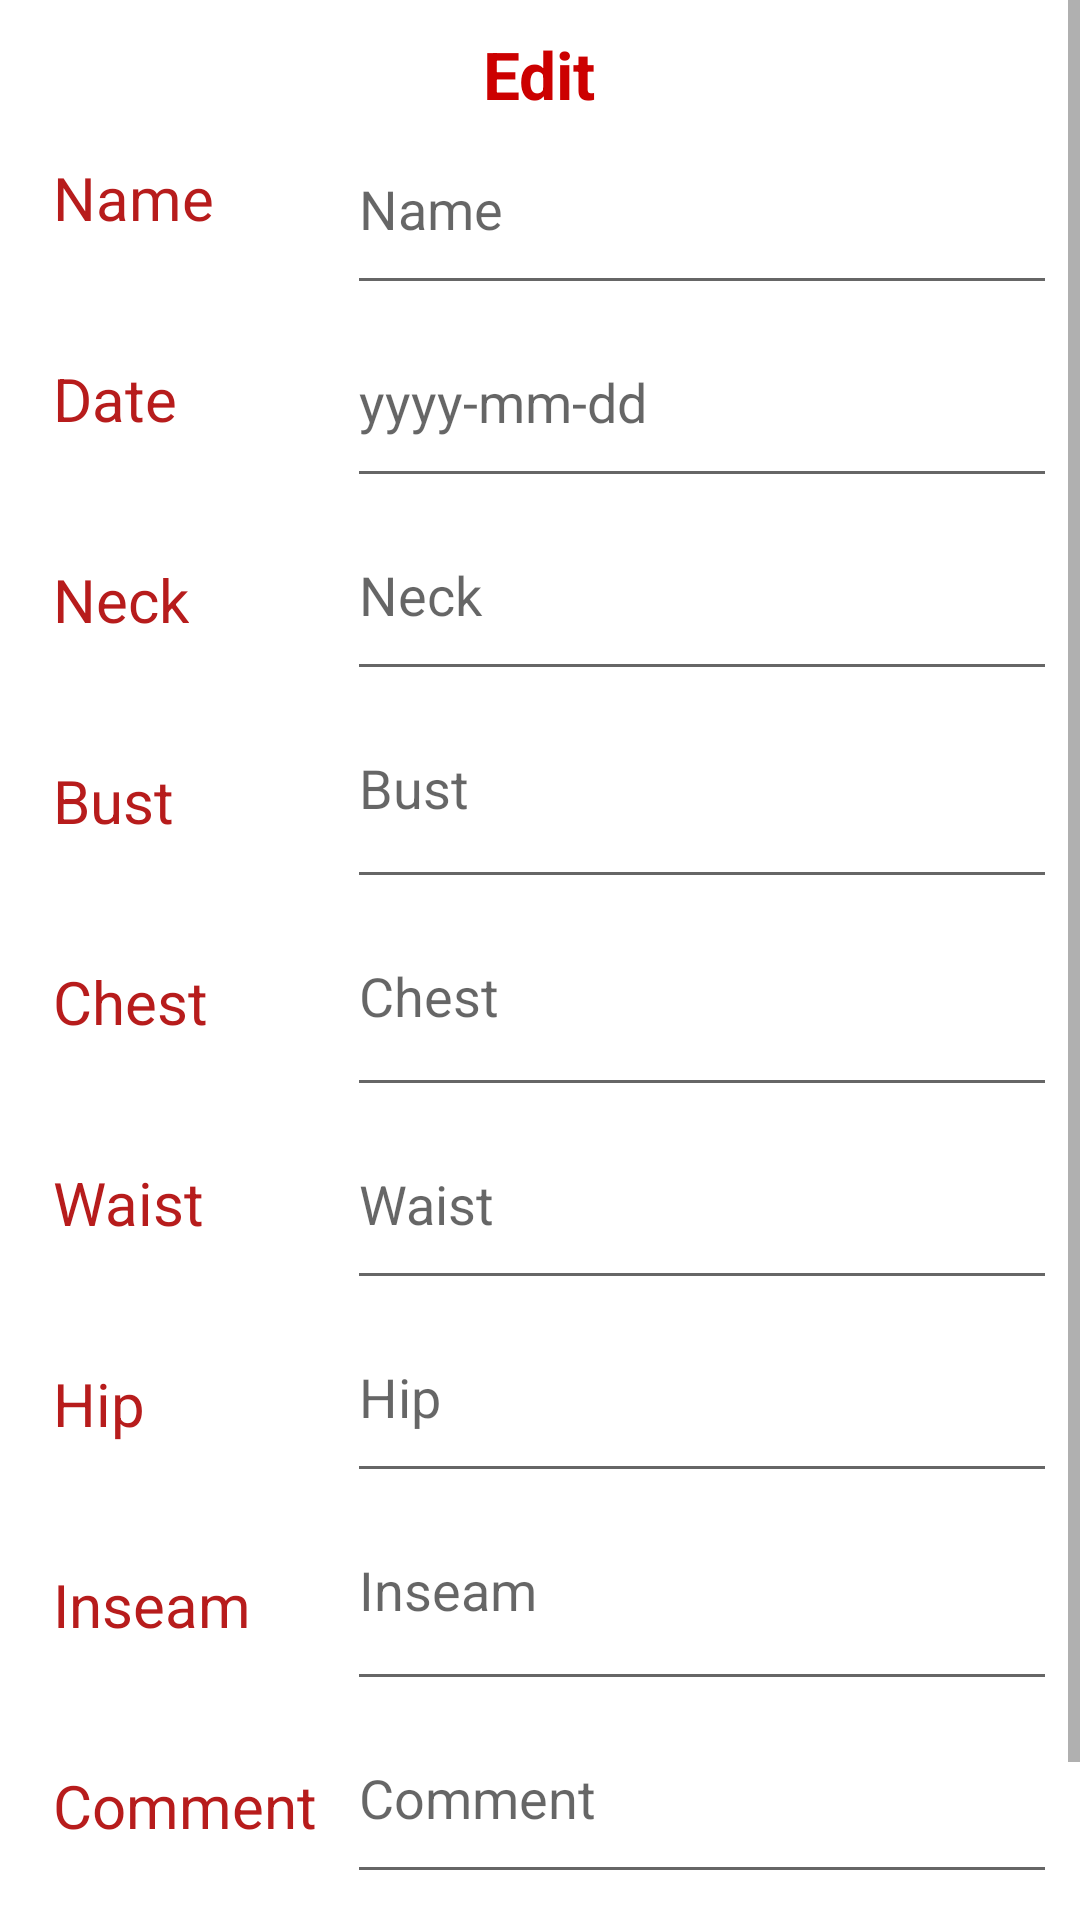

Reconstruct the res/layout file that produces this screen, plus the resources it refers to.
<!-- AndroidManifest.xml: application theme AppTheme -->
<!-- res/layout/activity_edit.xml -->
<?xml version="1.0" encoding="utf-8"?>
<ScrollView xmlns:android="http://schemas.android.com/apk/res/android"
    xmlns:tools="http://schemas.android.com/tools"
    android:layout_width="match_parent"
    android:layout_height="match_parent"
    tools:context="com.example.jirakul_sizebook.EditActivity">

<LinearLayout
    android:id="@+id/activity_edit"
    android:layout_width="match_parent"
    android:layout_height="match_parent"
    android:orientation="vertical"
    android:paddingBottom="@dimen/activity_vertical_margin"
    android:paddingLeft="@dimen/activity_horizontal_margin"
    android:paddingRight="@dimen/activity_horizontal_margin"
    android:paddingTop="@dimen/activity_vertical_margin"
    android:background="@android:color/white">
    <TextView
        android:layout_width="wrap_content"
        android:layout_height="wrap_content"
        android:textAppearance="?android:attr/textAppearanceLarge"
        android:text="Edit"
        android:textStyle="bold"
        android:textColor="@android:color/holo_red_dark"
        android:id="@+id/lblCreatorTitle"
        android:layout_gravity="center"
        android:layout_marginTop="10dp"/>

            <LinearLayout
                android:layout_width="match_parent"
                android:layout_height="wrap_content"
                android:padding="8dp"
                android:orientation="horizontal">

                <LinearLayout
                    android:layout_width="wrap_content"
                    android:layout_height="match_parent"
                    android:paddingLeft="10dp"
                    android:orientation="vertical">

                    <TextView
                        android:text="Name"
                        android:layout_width="wrap_content"
                        android:layout_height="wrap_content"
                        android:paddingBottom="20dp"
                        android:paddingTop="5dp"
                        android:textSize="20sp"
                        style="@style/HeadColor"
                        />

                    <TextView
                        android:text="Date"
                        android:layout_width="wrap_content"
                        android:layout_height="wrap_content"
                        android:paddingTop="20dp"
                        android:paddingBottom="20dp"
                        style="@style/HeadColor"
                        android:textSize="20sp"/>

                    <TextView
                        android:text="Neck"
                        android:layout_width="wrap_content"
                        android:layout_height="wrap_content"
                        android:paddingTop="20dp"
                        android:paddingBottom="20dp"
                        style="@style/HeadColor"
                        android:textSize="20sp"/>

                    <TextView
                        android:text="Bust"
                        android:layout_width="wrap_content"
                        android:layout_height="wrap_content"
                        android:paddingTop="20dp"
                        android:paddingBottom="20dp"
                        style="@style/HeadColor"
                        android:textSize="20sp"/>

                    <TextView
                        android:layout_width="wrap_content"
                        android:layout_height="wrap_content"
                        android:text="Chest"
                        android:paddingTop="20dp"
                        android:paddingBottom="20dp"
                        android:textSize="20sp"
                        style="@style/HeadColor" />

                    <TextView
                        android:layout_width="wrap_content"
                        android:layout_height="wrap_content"
                        android:text="Waist"
                        android:paddingTop="20dp"
                        android:paddingBottom="20dp"
                        android:textSize="20sp"
                        style="@style/HeadColor"/>

                    <TextView
                        android:layout_width="wrap_content"
                        android:layout_height="wrap_content"
                        android:text="Hip"
                        android:paddingTop="20dp"
                        android:paddingBottom="20dp"
                        android:textSize="20sp"
                        style="@style/HeadColor"/>

                    <TextView
                        android:layout_width="wrap_content"
                        android:layout_height="wrap_content"
                        android:text="Inseam"
                        android:paddingTop="20dp"
                        android:paddingBottom="20dp"
                        android:textSize="20sp"
                        style="@style/HeadColor"/>

                    <TextView
                        android:layout_width="wrap_content"
                        android:layout_height="wrap_content"
                        android:text="Comment"
                        android:paddingTop="20dp"
                        android:paddingBottom="20dp"
                        android:textSize="20sp"
                        style="@style/HeadColor"/>


                </LinearLayout>

        <LinearLayout
            android:layout_width="match_parent"
            android:layout_height="wrap_content"
            android:paddingLeft="10dp"
            android:orientation="vertical">

            <EditText
                android:layout_width="match_parent"
                android:layout_height="wrap_content"
                android:inputType="textPersonName"
                android:paddingBottom="20dp"
                android:id="@+id/txtNameE"
                android:hint="Name"/>

            <EditText
                android:layout_width="match_parent"
                android:layout_height="wrap_content"
                android:inputType="date"
                android:id="@+id/txtDateE"
                android:paddingTop="20dp"
                android:paddingBottom="20dp"
                android:hint="yyyy-mm-dd"/>

            <EditText
                android:layout_width="match_parent"
                android:layout_height="wrap_content"
                android:id="@+id/txtNeckE"
                android:paddingBottom="20dp"
                android:paddingTop="20dp"
                android:hint="Neck"
                android:inputType="number"/>

            <EditText
                android:layout_width="fill_parent"
                android:layout_height="wrap_content"
                android:id="@+id/txtBustE"
                android:paddingBottom="25dp"
                android:paddingTop="20dp"
                android:hint="Bust"
                android:inputType="number"/>

            <EditText
                android:layout_width="fill_parent"
                android:layout_height="wrap_content"
                android:id="@+id/txtChestE"
                android:paddingBottom="25dp"
                android:paddingTop="20dp"
                android:hint="Chest"
                android:inputType="number"/>

            <EditText
                android:layout_width="fill_parent"
                android:layout_height="wrap_content"
                android:id="@+id/txtWaistE"
                android:paddingBottom="20dp"
                android:paddingTop="20dp"
                android:hint="Waist"
                android:inputType="number"/>

            <EditText
                android:layout_width="fill_parent"
                android:layout_height="wrap_content"
                android:id="@+id/txtHipE"
                android:paddingBottom="20dp"
                android:paddingTop="20dp"
                android:hint="Hip"/>

            <EditText
                android:layout_width="fill_parent"
                android:layout_height="wrap_content"
                android:id="@+id/txtInseamE"
                android:paddingBottom="25dp"
                android:paddingTop="20dp"
                android:hint="Inseam"
                android:inputType="number"/>

            <EditText
                android:layout_width="fill_parent"
                android:layout_height="wrap_content"
                android:id="@+id/txtCommentE"
                android:paddingBottom="20dp"
                android:paddingTop="20dp"
                android:hint="Comment"/>


        </LinearLayout>

    </LinearLayout>

    <Button
        android:layout_width="fill_parent"
        android:layout_height="wrap_content"
        android:text="Save Data"
        android:id="@+id/btnAdd"
        android:layout_gravity="center"
        android:layout_marginTop="10dp"
        android:background="#E57373"
        android:textColor="@android:color/black"
        android:enabled="true"/>
</LinearLayout>
</ScrollView>
<!-- resources referenced by this layout -->
<resources>
  <style name="HeadColor">
          <item name="android:textColor">#B71C1C</item>
      </style>
  <style name="AppTheme" parent="Theme.AppCompat.Light.DarkActionBar">
          
          <item name="colorPrimaryDark">#311B92</item>
          <item name="colorPrimary">#B71C1C</item>
          <item name="colorAccent">#00796B</item>
          <item name="android:fitsSystemWindows">true</item>
      </style>
</resources>
